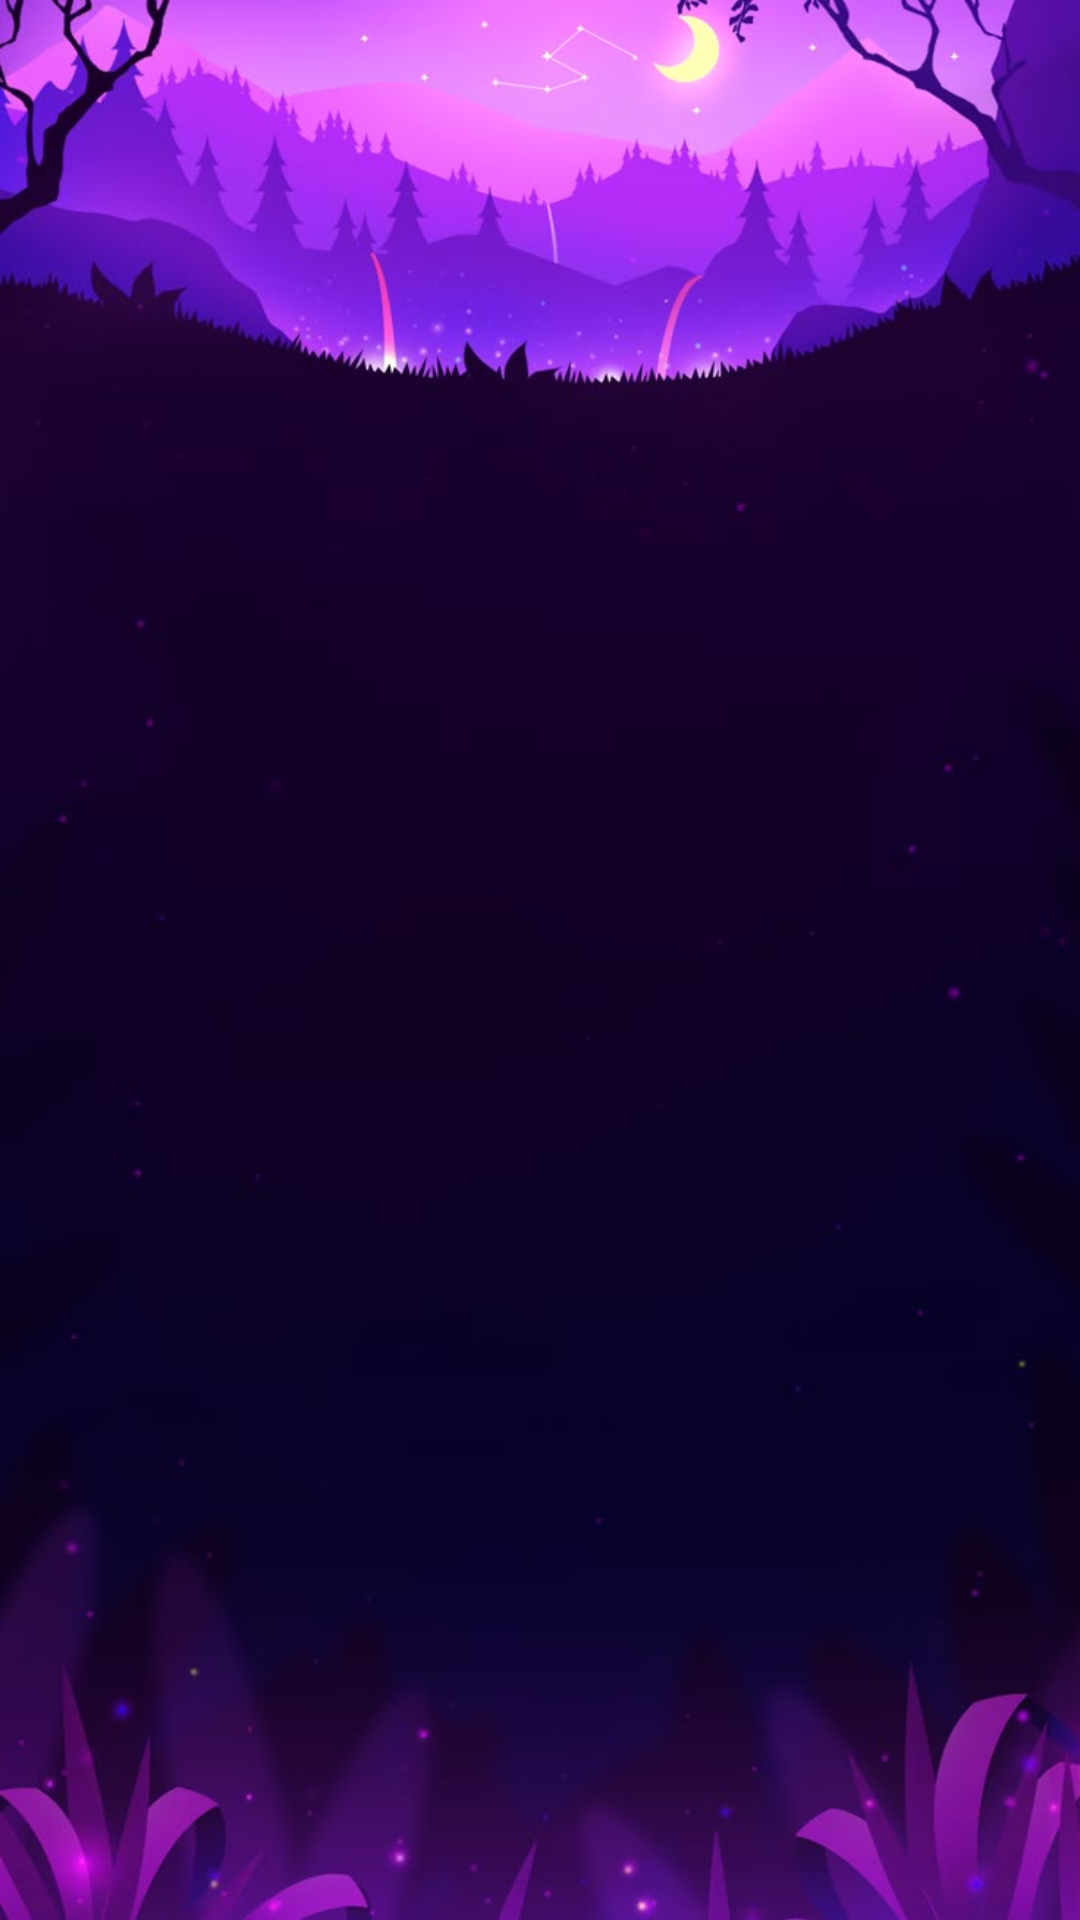

Reconstruct the res/layout file that produces this screen, plus the resources it refers to.
<!-- AndroidManifest.xml: application theme Theme.Puzzle15complete -->
<!-- res/layout/activity_rating.xml -->
<?xml version="1.0" encoding="utf-8"?>
<androidx.constraintlayout.widget.ConstraintLayout xmlns:android="http://schemas.android.com/apk/res/android"
    xmlns:app="http://schemas.android.com/apk/res-auto"
    xmlns:tools="http://schemas.android.com/tools"
    android:id="@+id/main"
    android:background="@drawable/game_backgraund"
    android:layout_width="match_parent"
    android:layout_height="match_parent"
    tools:context=".RatingActivity">

    <ImageButton
        android:id="@+id/ratingBackBtn"
        android:layout_width="20dp"
        android:layout_height="wrap_content"
        android:src="@drawable/ic_back2"
        android:layout_margin="35dp"
        android:background="?android:selectableItemBackgroundBorderless"
        app:layout_constraintStart_toStartOf="parent"
        app:layout_constraintTop_toTopOf="parent" />

    <TextView
        android:id="@+id/ratingTv"
        android:layout_width="200dp"
        android:textSize="30sp"
        android:textColor="#fff"
        android:textStyle="bold"
        tools:text="1.asdasd \n2.sdasda \n3.sadasd"
        android:layout_height="wrap_content"
        app:layout_constraintBottom_toBottomOf="parent"
        app:layout_constraintEnd_toEndOf="parent"
        app:layout_constraintStart_toStartOf="parent"
        app:layout_constraintTop_toTopOf="parent" />

</androidx.constraintlayout.widget.ConstraintLayout>
<!-- resources referenced by this layout -->
<resources>
  <!-- drawable game_backgraund: jpg bitmap (drawable, 38030 bytes) -->
  <style name="Theme.Puzzle15complete" parent="Base.Theme.Puzzle15complete" />
  <style name="Base.Theme.Puzzle15complete" parent="Theme.Material3.DayNight.NoActionBar">
          
          
      </style>
</resources>
